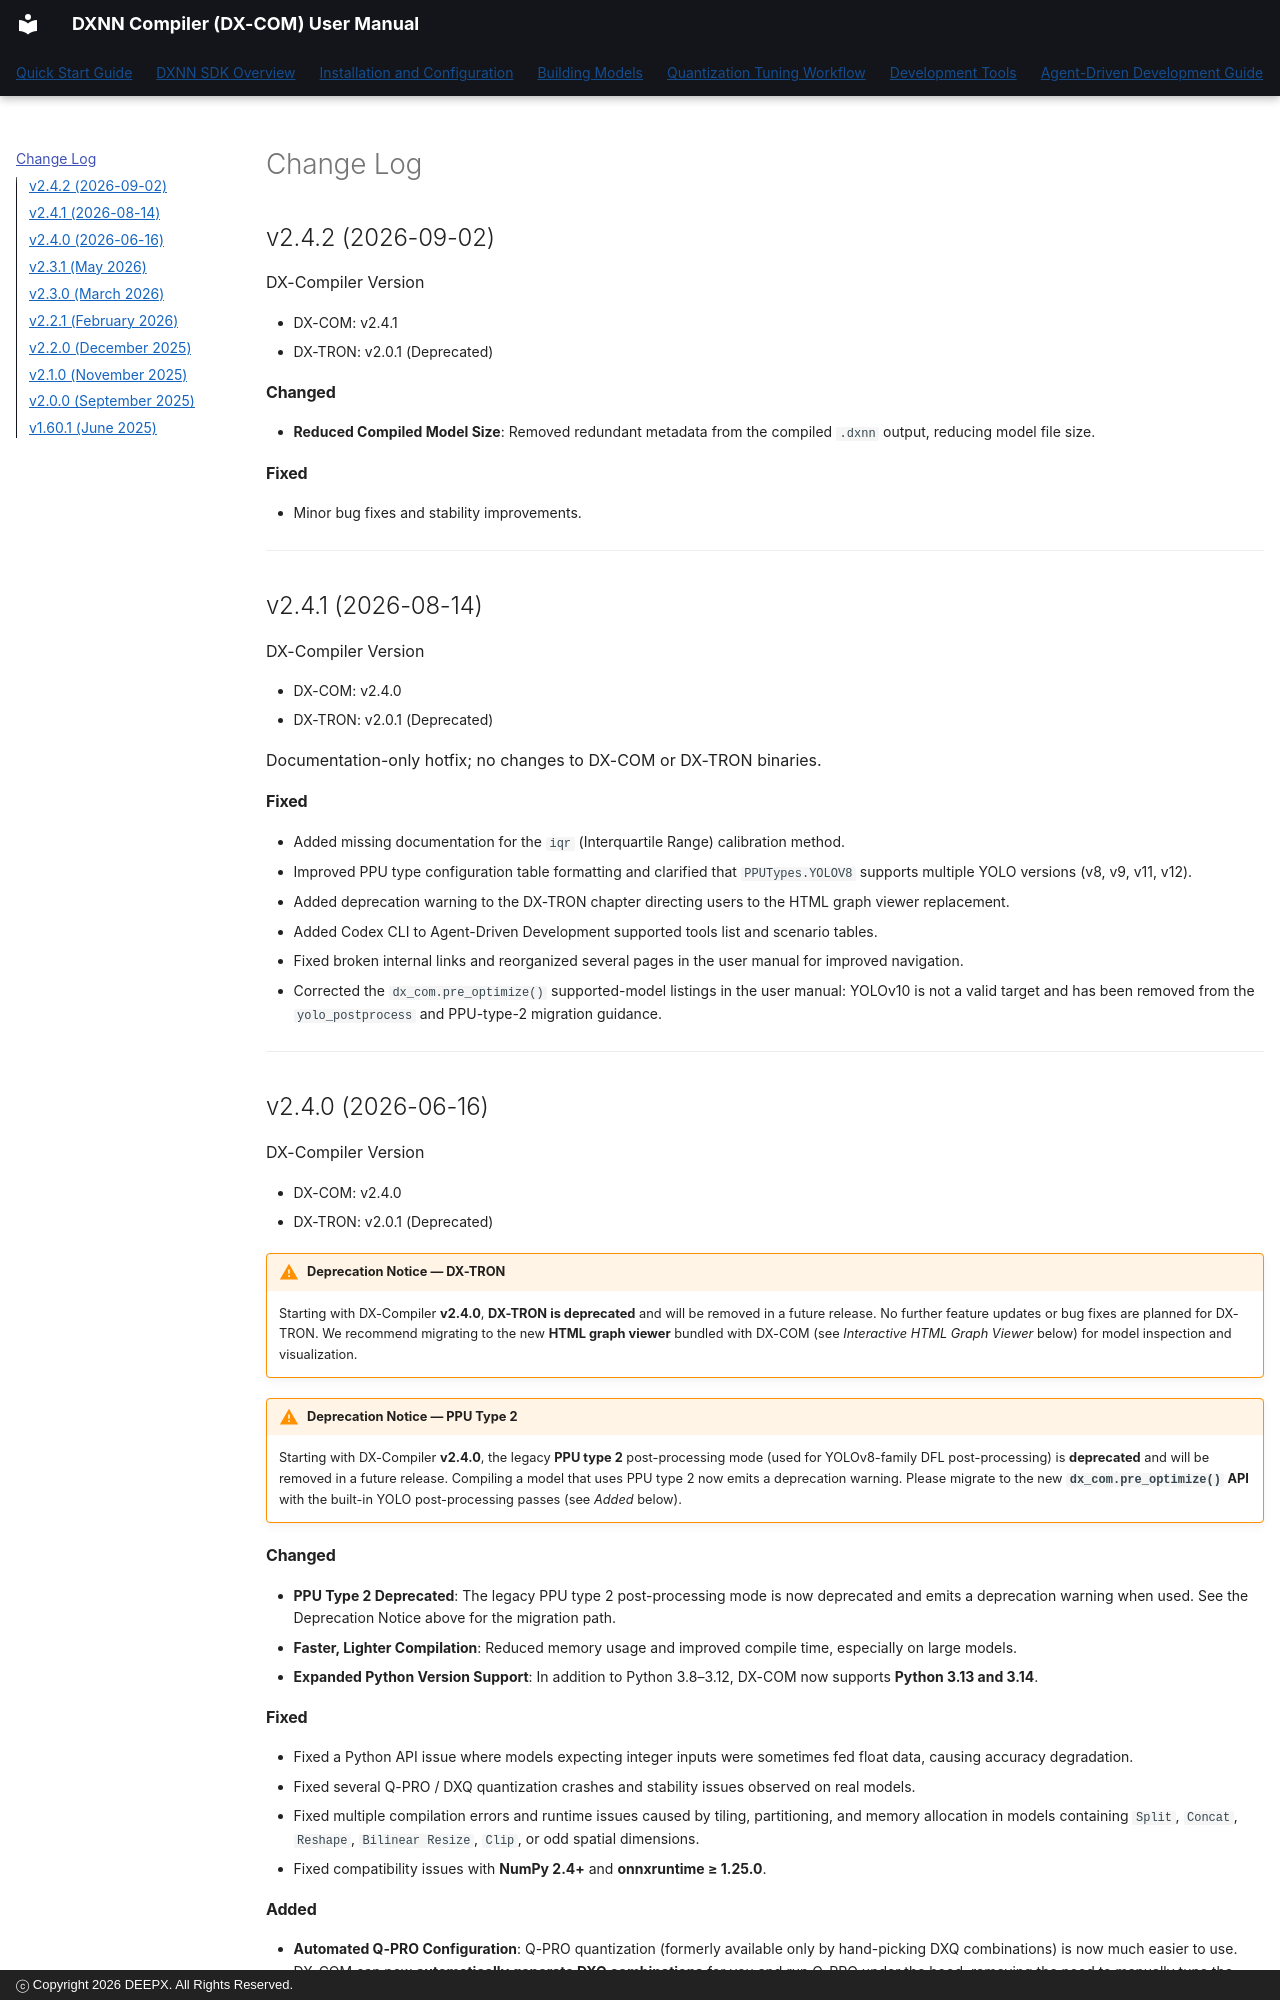

repository: DEEPX-AI/dx-compiler · page: docs/Appendix_Change_Log.html · generator: mkdocs · copyright: ⓒ Copyright 2026 DEEPX. All Rights Reserved.


## v2.4.2 (2026-09-02)

DX-Compiler Version

-   DX-COM: v2.4.1
-   DX-TRON: v2.0.1 (Deprecated)

#### Changed

-   **Reduced Compiled Model Size**: Removed redundant metadata from the compiled `.dxnn` output, reducing model file size.

#### Fixed

-   Minor bug fixes and stability improvements.

---

## v2.4.1 (2026-08-14)

DX-Compiler Version

-   DX-COM: v2.4.0
-   DX-TRON: v2.0.1 (Deprecated)

Documentation-only hotfix; no changes to DX-COM or DX-TRON binaries.

#### Fixed

-   Added missing documentation for the `iqr` (Interquartile Range) calibration method.
-   Improved PPU type configuration table formatting and clarified that `PPUTypes.YOLOV8` supports multiple YOLO versions (v8, v9, v11, v12).
-   Added deprecation warning to the DX-TRON chapter directing users to the HTML graph viewer replacement.
-   Added Codex CLI to Agent-Driven Development supported tools list and scenario tables.
-   Fixed broken internal links and reorganized several pages in the user manual for improved navigation.
-   Corrected the `dx_com.pre_optimize()` supported-model listings in the user manual: YOLOv10 is not a valid target and has been removed from the `yolo_postprocess` and PPU-type-2 migration guidance.

---

## v2.4.0 (2026-06-16)

DX-Compiler Version

-   DX-COM: v2.4.0
-   DX-TRON: v2.0.1 (Deprecated)

!!! warning "Deprecation Notice — DX-TRON"
    Starting with DX-Compiler **v2.4.0**, **DX-TRON is deprecated** and will be removed in a future release. No further feature updates or bug fixes are planned for DX-TRON. We recommend migrating to the new **HTML graph viewer** bundled with DX-COM (see *Interactive HTML Graph Viewer* below) for model inspection and visualization.

!!! warning "Deprecation Notice — PPU Type 2"
    Starting with DX-Compiler **v2.4.0**, the legacy **PPU type 2** post-processing mode (used for YOLOv8-family DFL post-processing) is **deprecated** and will be removed in a future release. Compiling a model that uses PPU type 2 now emits a deprecation warning. Please migrate to the new **`dx_com.pre_optimize()` API** with the built-in YOLO post-processing passes (see *Added* below).

#### Changed

-   **PPU Type 2 Deprecated**: The legacy PPU type 2 post-processing mode is now deprecated and emits a deprecation warning when used. See the Deprecation Notice above for the migration path.
-   **Faster, Lighter Compilation**: Reduced memory usage and improved compile time, especially on large models.
-   **Expanded Python Version Support**: In addition to Python 3.8–3.12, DX-COM now supports **Python 3.13 and 3.14**.

#### Fixed

-   Fixed a Python API issue where models expecting integer inputs were sometimes fed float data, causing accuracy degradation.
-   Fixed several Q-PRO / DXQ quantization crashes and stability issues observed on real models.
-   Fixed multiple compilation errors and runtime issues caused by tiling, partitioning, and memory allocation in models containing `Split`, `Concat`, `Reshape`, `Bilinear Resize`, `Clip`, or odd spatial dimensions.
-   Fixed compatibility issues with **NumPy 2.4+** and **onnxruntime ≥ 1.25.0**.
